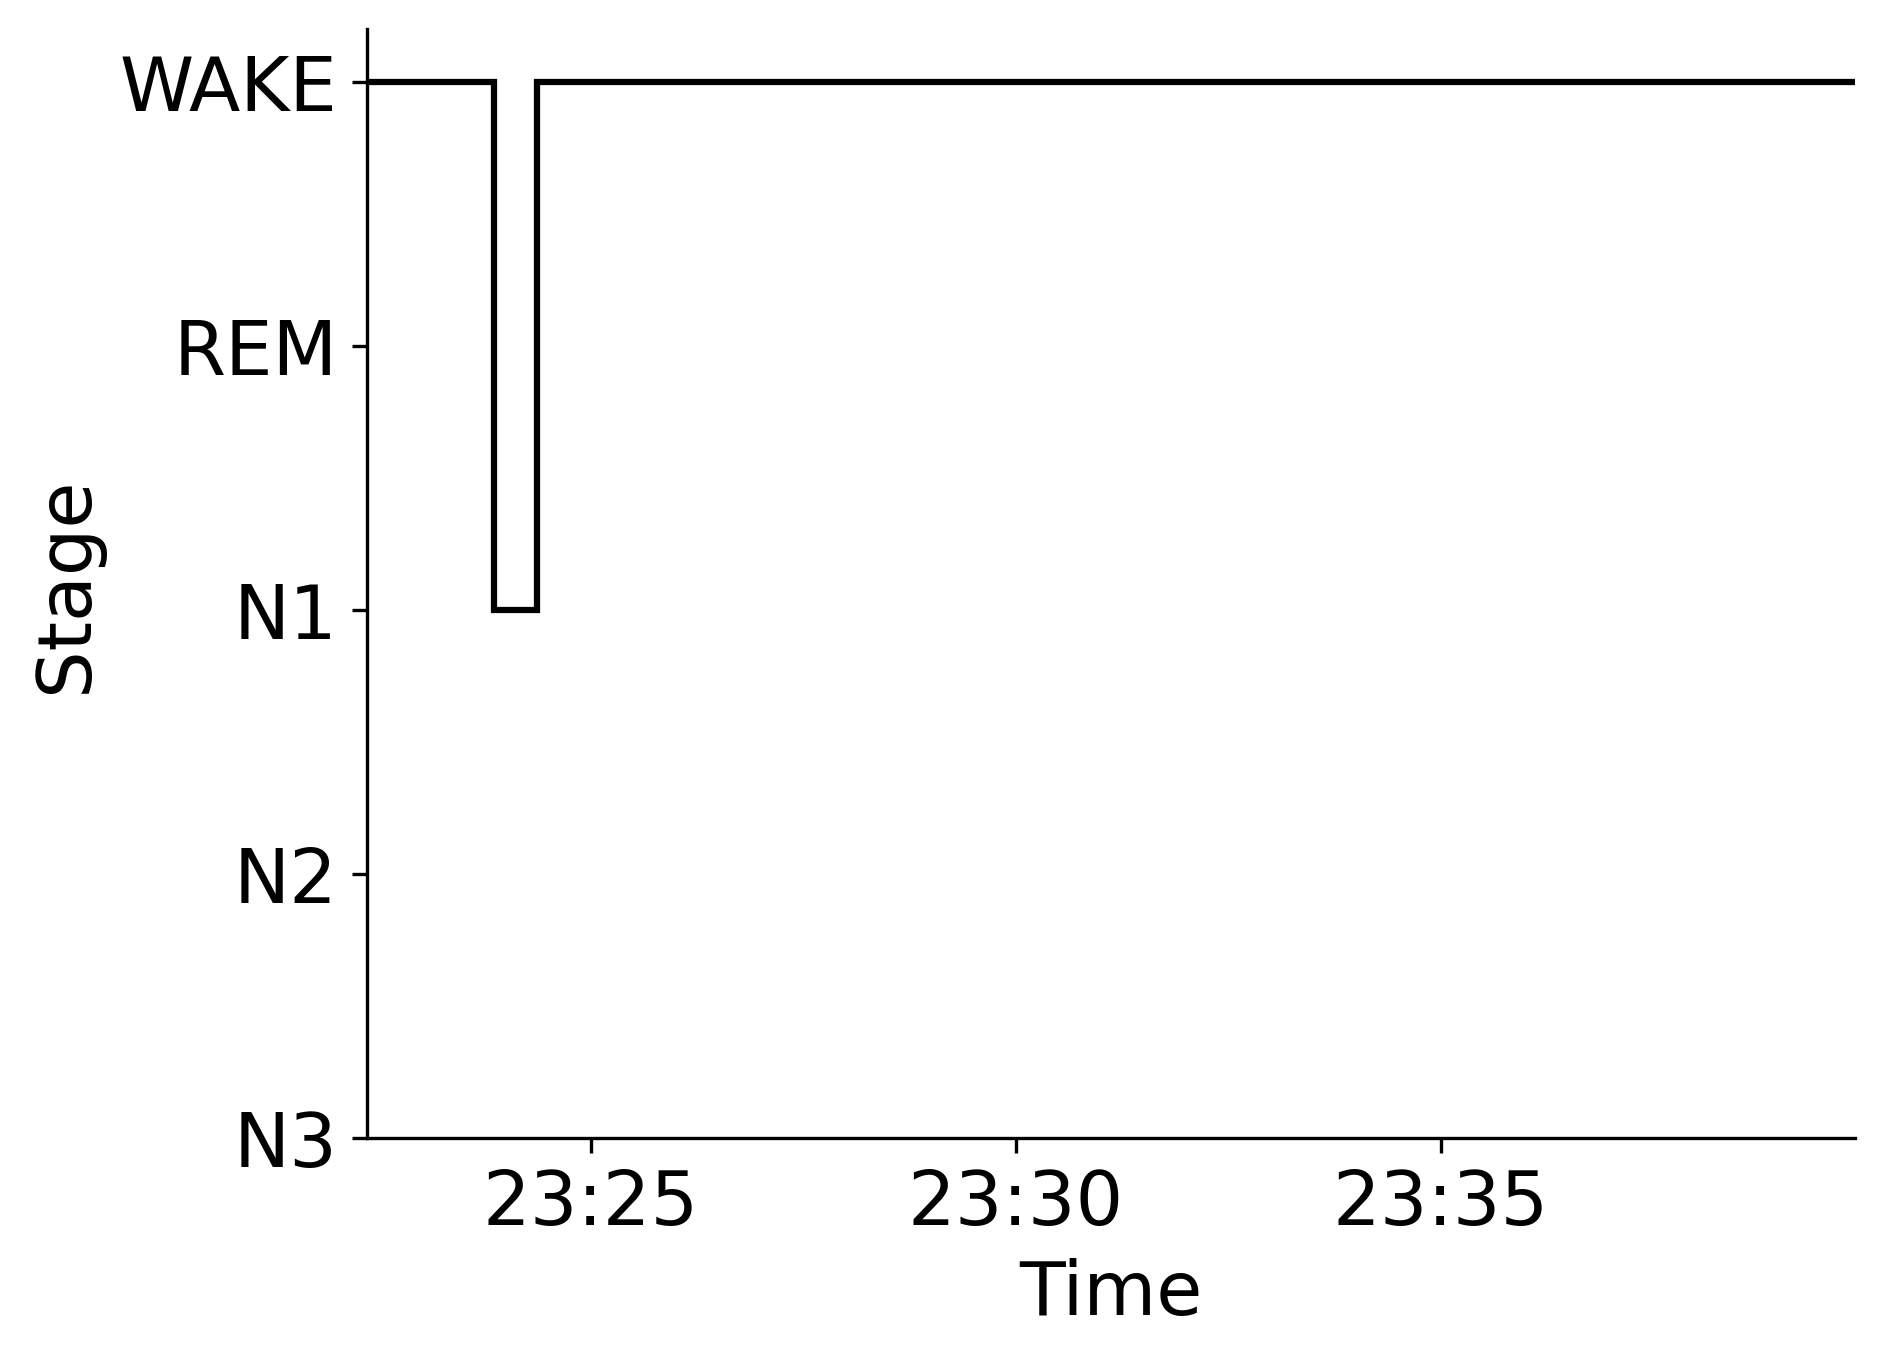

Values plotted in this chart, from the file beside it:
Epoch, Subject, Session, Recording, RecordingEpoch, Time, Stage
0, sub-00006, ses-1, sub-00006_ses-1_task-sleep_acq-20160831T…, 0, 2016-08-31 23:22:21.991312+00:00, WAKE
1, sub-00006, ses-1, sub-00006_ses-1_task-sleep_acq-20160831T…, 1, 2016-08-31 23:22:51.991312+00:00, WAKE
2, sub-00006, ses-1, sub-00006_ses-1_task-sleep_acq-20160831T…, 2, 2016-08-31 23:23:21.991312+00:00, WAKE
3, sub-00006, ses-1, sub-00006_ses-1_task-sleep_acq-20160831T…, 3, 2016-08-31 23:23:51.991312+00:00, N1
4, sub-00006, ses-1, sub-00006_ses-1_task-sleep_acq-20160831T…, 4, 2016-08-31 23:24:21.991312+00:00, WAKE
5, sub-00006, ses-1, sub-00006_ses-1_task-sleep_acq-20160831T…, 5, 2016-08-31 23:24:51.991312+00:00, WAKE
6, sub-00006, ses-1, sub-00006_ses-1_task-sleep_acq-20160831T…, 6, 2016-08-31 23:25:21.991312+00:00, WAKE
7, sub-00006, ses-1, sub-00006_ses-1_task-sleep_acq-20160831T…, 7, 2016-08-31 23:25:51.991312+00:00, WAKE
8, sub-00006, ses-1, sub-00006_ses-1_task-sleep_acq-20160831T…, 8, 2016-08-31 23:26:21.991312+00:00, WAKE
9, sub-00006, ses-1, sub-00006_ses-1_task-sleep_acq-20160831T…, 9, 2016-08-31 23:26:51.991312+00:00, WAKE
10, sub-00006, ses-1, sub-00006_ses-1_task-sleep_acq-20160831T…, 10, 2016-08-31 23:27:21.991312+00:00, WAKE
11, sub-00006, ses-1, sub-00006_ses-1_task-sleep_acq-20160831T…, 11, 2016-08-31 23:27:51.991312+00:00, WAKE
12, sub-00006, ses-1, sub-00006_ses-1_task-sleep_acq-20160831T…, 12, 2016-08-31 23:28:21.991312+00:00, WAKE
13, sub-00006, ses-1, sub-00006_ses-1_task-sleep_acq-20160831T…, 13, 2016-08-31 23:28:51.991312+00:00, WAKE
14, sub-00006, ses-1, sub-00006_ses-1_task-sleep_acq-20160831T…, 14, 2016-08-31 23:29:21.991312+00:00, WAKE
15, sub-00006, ses-1, sub-00006_ses-1_task-sleep_acq-20160831T…, 15, 2016-08-31 23:29:51.991312+00:00, WAKE
16, sub-00006, ses-1, sub-00006_ses-1_task-sleep_acq-20160831T…, 16, 2016-08-31 23:30:21.991312+00:00, WAKE
17, sub-00006, ses-1, sub-00006_ses-1_task-sleep_acq-20160831T…, 17, 2016-08-31 23:30:51.991312+00:00, WAKE
18, sub-00006, ses-1, sub-00006_ses-1_task-sleep_acq-20160831T…, 18, 2016-08-31 23:31:21.991312+00:00, WAKE
19, sub-00006, ses-1, sub-00006_ses-1_task-sleep_acq-20160831T…, 19, 2016-08-31 23:31:51.991312+00:00, WAKE
20, sub-00006, ses-1, sub-00006_ses-1_task-sleep_acq-20160831T…, 20, 2016-08-31 23:32:21.991312+00:00, WAKE
21, sub-00006, ses-1, sub-00006_ses-1_task-sleep_acq-20160831T…, 21, 2016-08-31 23:32:51.991312+00:00, WAKE
22, sub-00006, ses-1, sub-00006_ses-1_task-sleep_acq-20160831T…, 22, 2016-08-31 23:33:21.991312+00:00, WAKE
23, sub-00006, ses-1, sub-00006_ses-1_task-sleep_acq-20160831T…, 23, 2016-08-31 23:33:51.991312+00:00, WAKE
24, sub-00006, ses-1, sub-00006_ses-1_task-sleep_acq-20160831T…, 24, 2016-08-31 23:34:21.991312+00:00, WAKE
25, sub-00006, ses-1, sub-00006_ses-1_task-sleep_acq-20160831T…, 25, 2016-08-31 23:34:51.991312+00:00, WAKE
26, sub-00006, ses-1, sub-00006_ses-1_task-sleep_acq-20160831T…, 26, 2016-08-31 23:35:21.991312+00:00, WAKE
27, sub-00006, ses-1, sub-00006_ses-1_task-sleep_acq-20160831T…, 27, 2016-08-31 23:35:51.991312+00:00, WAKE
28, sub-00006, ses-1, sub-00006_ses-1_task-sleep_acq-20160831T…, 28, 2016-08-31 23:36:21.991312+00:00, WAKE
29, sub-00006, ses-1, sub-00006_ses-1_task-sleep_acq-20160831T…, 29, 2016-08-31 23:36:51.991312+00:00, WAKE
30, sub-00006, ses-1, sub-00006_ses-1_task-sleep_acq-20160831T…, 30, 2016-08-31 23:37:21.991312+00:00, WAKE
31, sub-00006, ses-1, sub-00006_ses-1_task-sleep_acq-20160831T…, 31, 2016-08-31 23:37:51.991312+00:00, WAKE
32, sub-00006, ses-1, sub-00006_ses-1_task-sleep_acq-20160831T…, 32, 2016-08-31 23:38:21.991312+00:00, WAKE
33, sub-00006, ses-1, sub-00006_ses-1_task-sleep_acq-20160831T…, 33, 2016-08-31 23:38:51.991312+00:00, WAKE
34, sub-00006, ses-1, sub-00006_ses-1_task-sleep_acq-20160831T…, 34, 2016-08-31 23:39:21.991312+00:00, WAKE
